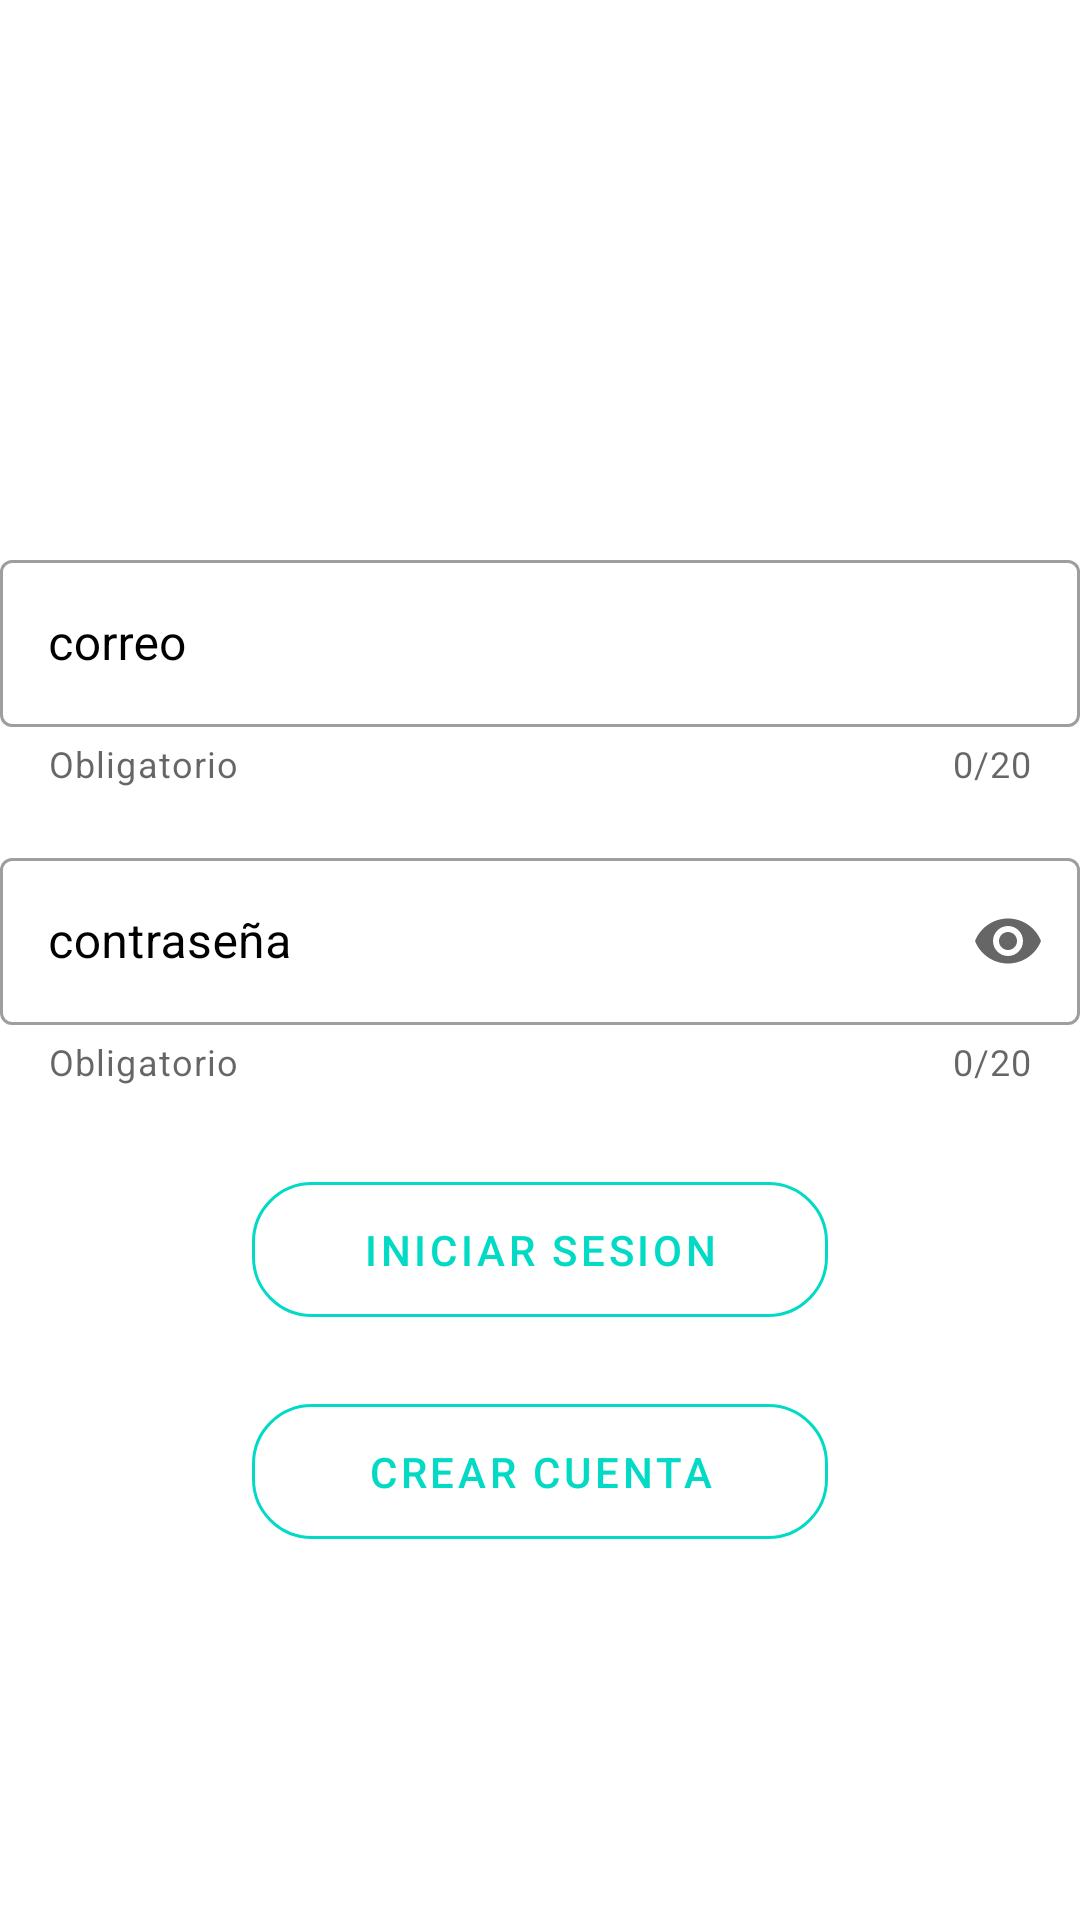

Write the Android layout XML for this screen, with the resource values it uses.
<!-- AndroidManifest.xml: application theme Theme.PermissionApp -->
<!-- res/layout/fragment_login.xml -->
<?xml version="1.0" encoding="utf-8"?>
<androidx.constraintlayout.widget.ConstraintLayout xmlns:android="http://schemas.android.com/apk/res/android"
    xmlns:app="http://schemas.android.com/apk/res-auto"
    xmlns:tools="http://schemas.android.com/tools"
    android:layout_width="match_parent"
    android:layout_height="match_parent"
    tools:context=".ui.fragment.LoginFragment">

    <com.google.android.material.textfield.TextInputLayout
        android:id="@+id/tvEmail"
        style="@style/Widget.MaterialComponents.TextInputLayout.OutlinedBox"
        android:layout_width="0dp"
        android:layout_height="wrap_content"
        android:layout_marginTop="224dp"

        android:layout_marginBottom="18dp"
        android:hint="@string/tvmail"
        android:textColorHint="@color/black"
        app:counterEnabled="true"
        app:counterMaxLength="20"
        app:helperText="@string/required"
        app:layout_constraintBottom_toTopOf="@+id/tvPassword"
        app:layout_constraintEnd_toEndOf="parent"
        app:layout_constraintStart_toStartOf="parent"
        app:layout_constraintTop_toTopOf="parent"
        app:startIconDrawable="@drawable/ic_baseline_email_24">

        <com.google.android.material.textfield.TextInputEditText
            android:id="@+id/edt_email_login"
            android:layout_width="match_parent"
            android:layout_height="wrap_content"
            android:inputType="textEmailAddress">

        </com.google.android.material.textfield.TextInputEditText>

    </com.google.android.material.textfield.TextInputLayout>

    <com.google.android.material.textfield.TextInputLayout
        android:id="@+id/tvPassword"
        style="@style/Widget.MaterialComponents.TextInputLayout.OutlinedBox"
        android:layout_width="0dp"
        android:layout_height="wrap_content"
        android:layout_marginBottom="26dp"
        android:hint="@string/tv_pass"
        android:textColorHint="@color/black"
        app:counterEnabled="true"
        app:counterMaxLength="20"
        app:endIconMode="password_toggle"
        app:helperText="@string/required"
        app:layout_constraintBottom_toTopOf="@+id/btnLogin"
        app:layout_constraintEnd_toEndOf="parent"
        app:layout_constraintStart_toStartOf="parent"
        app:layout_constraintTop_toBottomOf="@+id/tvEmail"
        app:startIconDrawable="@drawable/ic_lock">

        <com.google.android.material.textfield.TextInputEditText
            android:id="@+id/edt_password_login"
            android:layout_width="match_parent"
            android:layout_height="wrap_content"
            android:inputType="textPassword">

        </com.google.android.material.textfield.TextInputEditText>
        <LinearLayout
            android:id="@+id/linearLayoutLoading"
            android:layout_width="match_parent"
            android:layout_height="wrap_content"
            android:orientation="vertical"
            android:gravity="center"
            android:visibility="gone"
            app:layout_constraintTop_toTopOf="parent"
            app:layout_constraintBottom_toBottomOf="parent"
            app:layout_constraintStart_toStartOf="parent"
            app:layout_constraintEnd_toEndOf="parent">

            <ProgressBar
                android:layout_width="wrap_content"
                android:layout_height="wrap_content"
                android:indeterminateTint="@color/teal_200"
                />

            <com.google.android.material.textview.MaterialTextView
                android:layout_width="wrap_content"
                android:layout_height="wrap_content"
                android:layout_marginTop="10dp"
                android:text="@string/logging"
                />

        </LinearLayout>

    </com.google.android.material.textfield.TextInputLayout>

    <Button
        android:id="@+id/btnLogin"
        style="?attr/materialButtonOutlinedStyle"
        android:layout_width="192dp"
        android:layout_height="57dp"
        android:layout_marginBottom="17dp"
        android:shadowRadius="@integer/material_motion_duration_long_1"
        android:text="@string/btn_login"
        android:textColor="@color/teal_200"
        app:cornerRadius="20dp"
        app:layout_constraintBottom_toTopOf="@+id/btnCreate"
        app:layout_constraintEnd_toEndOf="parent"
        app:layout_constraintStart_toStartOf="parent"
        app:layout_constraintTop_toBottomOf="@+id/tvPassword"
        app:strokeColor="@color/teal_200" />

    <Button
        android:id="@+id/btnCreate"
        style="?attr/materialButtonOutlinedStyle"
        android:layout_width="192dp"
        android:layout_height="57dp"
        android:layout_marginBottom="164dp"
        android:shadowRadius="@integer/material_motion_duration_long_1"
        android:text="@string/tx_register"
        android:textColor="@color/teal_200"
        app:cornerRadius="20dp"
        app:layout_constraintBottom_toBottomOf="parent"
        app:layout_constraintEnd_toEndOf="parent"
        app:layout_constraintStart_toStartOf="parent"
        app:layout_constraintTop_toBottomOf="@+id/btnLogin"
        app:strokeColor="@color/teal_200" />

</androidx.constraintlayout.widget.ConstraintLayout>
<!-- resources referenced by this layout -->
<resources>
  <color name="black">#FF000000</color>
  <color name="teal_200">#FF03DAC5</color>
  <string name="btn_login">Iniciar sesion</string>
  <string name="logging">Iniciando sesion..</string>
  <string name="required">Obligatorio</string>
  <string name="tv_pass">contraseña</string>
  <string name="tvmail">correo</string>
  <string name="tx_register">CREAR CUENTA</string>
  <style name="Theme.PermissionApp" parent="Theme.MaterialComponents.DayNight.DarkActionBar">
          
          <item name="colorPrimary">@color/teal_200</item>
          <item name="colorPrimaryVariant">@color/teal_700</item>
          <item name="colorOnPrimary">@color/white</item>
          
          <item name="colorSecondary">@color/teal_200</item>
          <item name="colorSecondaryVariant">@color/teal_700</item>
          <item name="colorOnSecondary">@color/black</item>
          
          <item name="android:statusBarColor" tools:targetApi="l">?attr/colorPrimaryVariant</item>
          
      </style>
  <color name="teal_700">#FF018786</color>
  <color name="white">#FFFFFFFF</color>
</resources>
